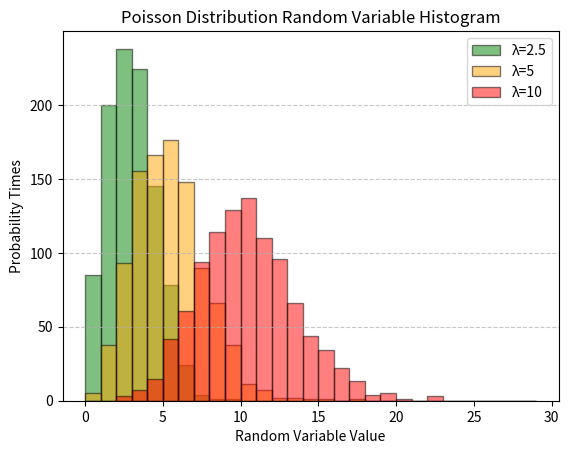

The matplotlib source for this figure:
import random
import math
import numpy as np
import matplotlib.pyplot as plt
import time

def generate_poisson(lambda_param):
    U = random.random()
    i = 0
    p = math.exp(-lambda_param)
    F = p
    while(U >= F):
        p = lambda_param*p/(i+1)
        F = F + p
        i = i + 1

    return i
    
    

outputarr = []
outputarr1 = []
outputarr2 = []
lambda_param = 5  


for _ in range(1000):
    random_variable = generate_poisson(2.5) # Generate results for different values of lambda_param
    outputarr.append(random_variable)



for _ in range(1000):
    random_variable = generate_poisson(5) # Generate results for different values of lambda_param
    outputarr1.append(random_variable)



for _ in range(1000):
    random_variable = generate_poisson(10) # Generate results for different values of lambda_param
    outputarr2.append(random_variable)

plt.hist(outputarr, bins=range(30),  alpha=0.5, color='green', edgecolor='black', label=  f'λ={2.5}')
plt.hist(outputarr1, bins=range(30),  alpha=0.5, color='orange', edgecolor='black', label=  f'λ={5}')
plt.hist(outputarr2, bins=range(30),  alpha=0.5, color='red', edgecolor='black', label=  f'λ={10}')
plt.xlabel('Random Variable Value')
plt.ylabel('Probability Times')
plt.title('Poisson Distribution Random Variable Histogram')
plt.legend()
plt.grid(axis='y', linestyle='--', alpha=0.7)
plt.show()